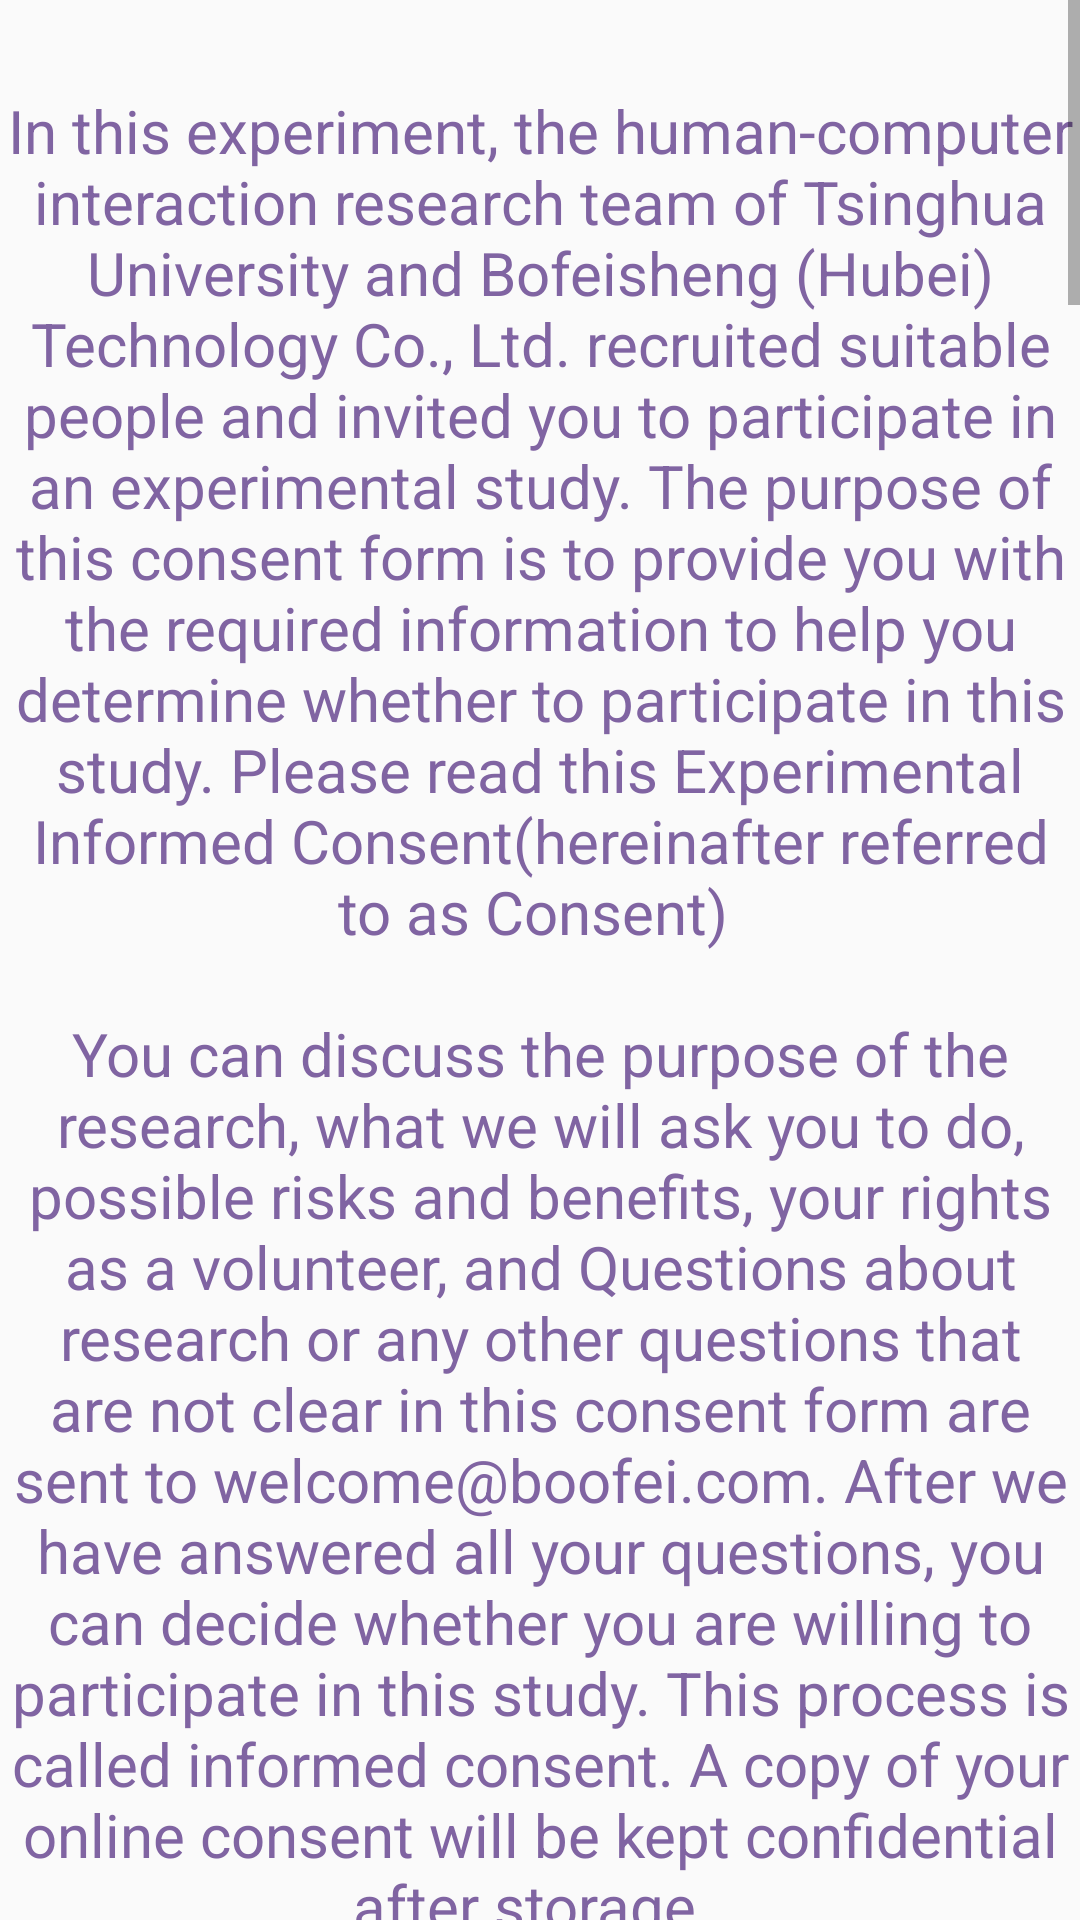

This screen was rendered from an Android layout file. Write that file and the resources it references.
<!-- AndroidManifest.xml: application theme AppTheme -->
<!-- res/layout/alert_dialog_fill_form.xml -->
<?xml version="1.0" encoding="utf-8"?>
<ScrollView
    xmlns:android="http://schemas.android.com/apk/res/android"
    android:layout_width="fill_parent"
    android:layout_height="fill_parent" >

    <LinearLayout
        xmlns:android="http://schemas.android.com/apk/res/android"
        android:layout_width="match_parent"
        android:layout_height="wrap_content"
        android:orientation="vertical" >

        <TextView
            android:id="@+id/fill_form_title"
            android:layout_width="match_parent"
            android:layout_height="wrap_content"
            android:layout_marginTop="30dp"
            android:text="@string/fill_form_title_cn"
            android:textAlignment="center"
            android:textColor="@color/colorPrimary"
            android:textSize="20sp" />

        <TextView
            android:id="@+id/fill_form_content"
            android:layout_width="match_parent"
            android:layout_height="wrap_content"
            android:layout_marginTop="30dp"
            android:layout_marginLeft="20dp"
            android:layout_marginRight="20dp"
            android:text="@string/fill_form_content_cn"
            android:textColor="@color/blue_grey_900"
            android:textSize="16sp" />

    </LinearLayout>
</ScrollView>
<!-- resources referenced by this layout -->
<resources>
  <color name="colorPrimary">#8064A2</color>
  <string name="fill_form_content_cn">User Informed Consent Form Content</string>
  <color name="colorPrimaryDark">#7064A2</color>
  <color name="colorAccent">#D81B60</color>
</resources>
